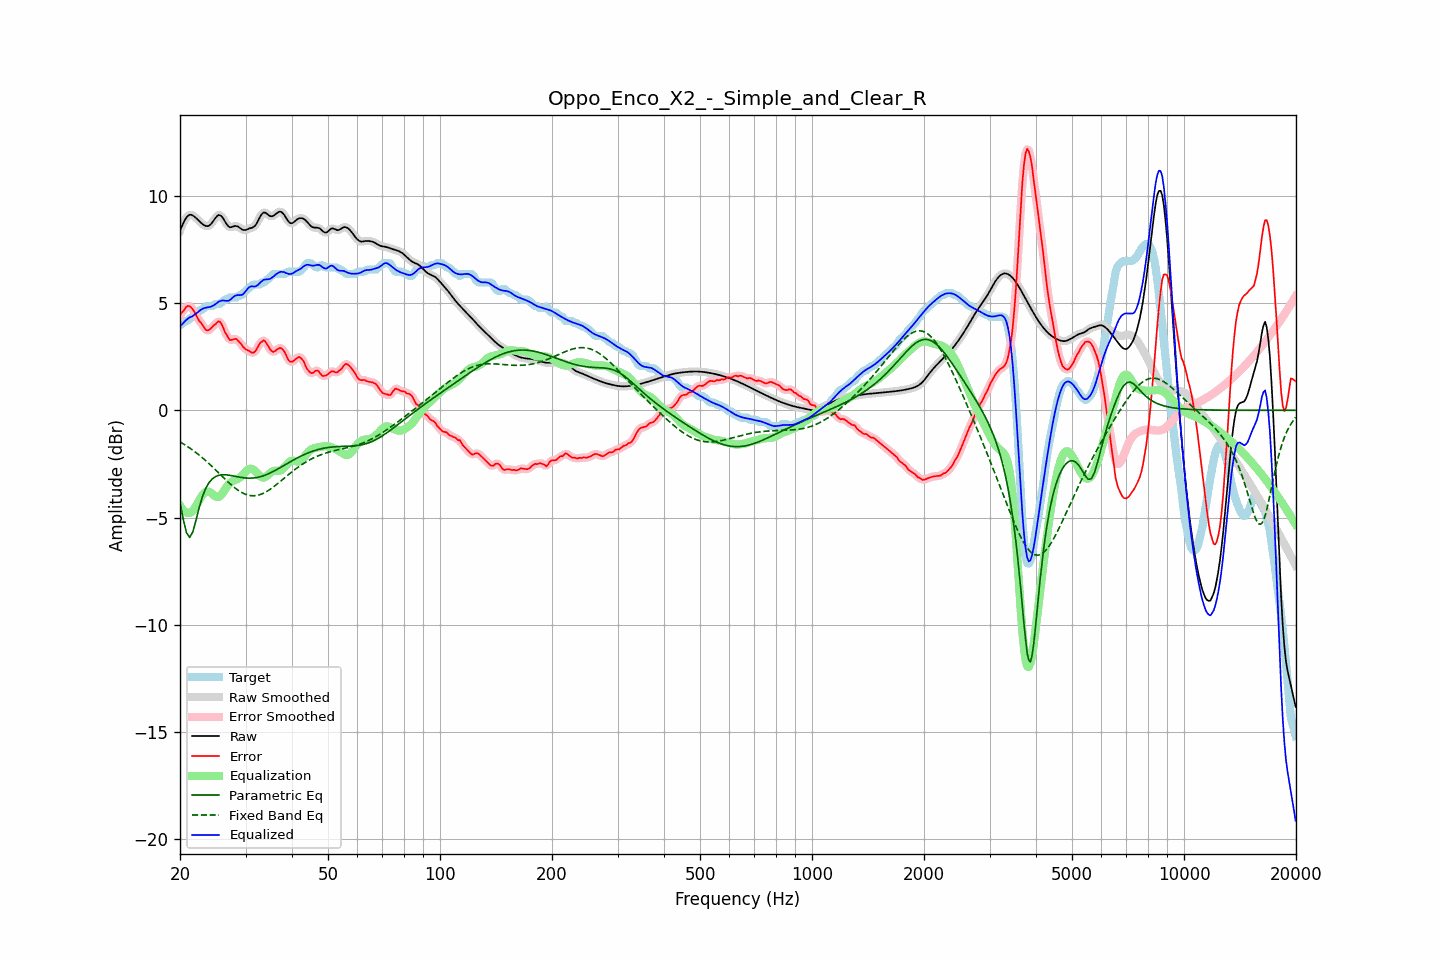

The file beside this chart, header and first rows:
frequency, raw, error, smoothed, error_smoothed, equalization, parametric_eq, fixed_band_eq, equalized_raw, equalized_smoothed, target
20.00, 8.37, 4.42, 8.36, 4.41, -4.44, -4.32, -1.47, 3.93, 3.92, 3.96
20.20, 8.55, 4.54, 8.56, 4.54, -4.56, -4.69, -1.52, 3.99, 4.00, 4.01
20.40, 8.71, 4.62, 8.72, 4.64, -4.65, -5.07, -1.56, 4.06, 4.07, 4.09
20.61, 8.87, 4.71, 8.86, 4.73, -4.72, -5.39, -1.61, 4.15, 4.14, 4.16
20.81, 8.98, 4.82, 8.98, 4.81, -4.77, -5.70, -1.65, 4.21, 4.21, 4.16
21.02, 9.06, 4.86, 9.06, 4.85, -4.79, -5.82, -1.70, 4.27, 4.28, 4.20
21.23, 9.11, 4.84, 9.10, 4.85, -4.78, -5.93, -1.75, 4.33, 4.32, 4.27
21.44, 9.11, 4.79, 9.11, 4.79, -4.75, -5.80, -1.81, 4.36, 4.35, 4.32
21.66, 9.07, 4.70, 9.08, 4.70, -4.68, -5.67, -1.86, 4.40, 4.40, 4.38
21.87, 9.03, 4.58, 9.03, 4.58, -4.58, -5.39, -1.92, 4.45, 4.45, 4.45
22.09, 8.96, 4.44, 8.96, 4.43, -4.46, -5.11, -1.97, 4.50, 4.50, 4.52
22.31, 8.89, 4.29, 8.89, 4.30, -4.32, -4.81, -2.03, 4.57, 4.57, 4.60
22.54, 8.81, 4.16, 8.81, 4.18, -4.18, -4.52, -2.09, 4.63, 4.63, 4.66
22.76, 8.74, 4.09, 8.74, 4.07, -4.06, -4.26, -2.15, 4.69, 4.69, 4.66
22.99, 8.68, 3.97, 8.68, 3.96, -3.95, -4.02, -2.22, 4.73, 4.73, 4.71
23.22, 8.63, 3.86, 8.63, 3.86, -3.87, -3.83, -2.28, 4.76, 4.76, 4.76
23.45, 8.59, 3.75, 8.59, 3.77, -3.81, -3.64, -2.35, 4.78, 4.78, 4.84
23.69, 8.58, 3.72, 8.58, 3.73, -3.79, -3.51, -2.42, 4.79, 4.79, 4.86
23.92, 8.60, 3.74, 8.60, 3.74, -3.80, -3.38, -2.48, 4.80, 4.81, 4.86
24.16, 8.66, 3.80, 8.66, 3.80, -3.83, -3.29, -2.55, 4.82, 4.83, 4.86
24.40, 8.74, 3.89, 8.75, 3.87, -3.89, -3.20, -2.62, 4.85, 4.86, 4.86
24.65, 8.85, 3.96, 8.85, 3.95, -3.96, -3.15, -2.70, 4.90, 4.89, 4.89
24.89, 8.96, 4.00, 8.96, 4.03, -4.01, -3.09, -2.77, 4.95, 4.95, 4.96
25.14, 9.04, 4.08, 9.05, 4.09, -4.05, -3.06, -2.84, 5.00, 5.00, 4.96
25.39, 9.10, 4.15, 9.09, 4.13, -4.04, -3.03, -2.91, 5.06, 5.05, 4.96
25.65, 9.08, 4.11, 9.08, 4.10, -4.00, -3.02, -2.99, 5.09, 5.09, 4.97
25.91, 9.03, 3.99, 9.03, 3.99, -3.91, -3.01, -3.06, 5.12, 5.11, 5.03
26.16, 8.93, 3.83, 8.92, 3.83, -3.81, -3.01, -3.13, 5.12, 5.12, 5.10
26.43, 8.80, 3.64, 8.80, 3.66, -3.69, -3.00, -3.21, 5.11, 5.11, 5.16
26.69, 8.68, 3.52, 8.68, 3.50, -3.58, -3.01, -3.28, 5.10, 5.10, 5.16
26.96, 8.58, 3.38, 8.59, 3.38, -3.48, -3.02, -3.35, 5.10, 5.11, 5.20
27.23, 8.53, 3.27, 8.54, 3.30, -3.39, -3.03, -3.42, 5.14, 5.15, 5.26
27.50, 8.54, 3.28, 8.54, 3.28, -3.33, -3.04, -3.48, 5.20, 5.20, 5.26
27.77, 8.56, 3.30, 8.56, 3.30, -3.29, -3.06, -3.55, 5.27, 5.26, 5.26
28.05, 8.58, 3.33, 8.58, 3.32, -3.26, -3.07, -3.61, 5.32, 5.32, 5.26
28.33, 8.58, 3.33, 8.58, 3.30, -3.23, -3.09, -3.67, 5.35, 5.35, 5.26
28.62, 8.56, 3.25, 8.56, 3.26, -3.19, -3.10, -3.72, 5.37, 5.37, 5.31
28.90, 8.51, 3.15, 8.51, 3.17, -3.15, -3.12, -3.77, 5.37, 5.36, 5.36
29.19, 8.46, 3.10, 8.46, 3.08, -3.09, -3.13, -3.82, 5.37, 5.37, 5.36
29.48, 8.41, 2.98, 8.42, 2.99, -3.01, -3.14, -3.86, 5.40, 5.41, 5.43
29.78, 8.40, 2.90, 8.40, 2.91, -2.93, -3.15, -3.89, 5.47, 5.47, 5.50
30.08, 8.41, 2.83, 8.41, 2.84, -2.85, -3.16, -3.92, 5.56, 5.56, 5.57
30.38, 8.44, 2.80, 8.44, 2.80, -2.78, -3.16, -3.95, 5.66, 5.66, 5.63
30.68, 8.47, 2.77, 8.46, 2.75, -2.73, -3.16, -3.96, 5.74, 5.73, 5.70
30.99, 8.49, 2.72, 8.49, 2.71, -2.72, -3.16, -3.98, 5.77, 5.77, 5.78
31.30, 8.51, 2.68, 8.51, 2.69, -2.74, -3.16, -3.98, 5.78, 5.78, 5.84
31.61, 8.55, 2.69, 8.56, 2.70, -2.78, -3.15, -3.98, 5.77, 5.77, 5.86
31.93, 8.62, 2.77, 8.63, 2.77, -2.85, -3.14, -3.98, 5.77, 5.78, 5.86
32.24, 8.75, 2.89, 8.75, 2.90, -2.93, -3.13, -3.97, 5.82, 5.82, 5.86
32.57, 8.89, 3.03, 8.89, 3.02, -3.01, -3.11, -3.95, 5.88, 5.88, 5.86
32.89, 9.04, 3.16, 9.04, 3.14, -3.08, -3.10, -3.93, 5.96, 5.95, 5.88
33.22, 9.15, 3.19, 9.15, 3.22, -3.13, -3.07, -3.90, 6.02, 6.02, 5.96
33.55, 9.22, 3.26, 9.21, 3.24, -3.14, -3.05, -3.86, 6.08, 6.07, 5.96
33.89, 9.21, 3.21, 9.21, 3.20, -3.12, -3.02, -3.82, 6.09, 6.09, 6.00
34.23, 9.16, 3.10, 9.16, 3.11, -3.06, -2.99, -3.78, 6.10, 6.10, 6.06
34.57, 9.10, 2.97, 9.10, 2.97, -2.99, -2.96, -3.74, 6.11, 6.11, 6.13
34.92, 9.05, 2.85, 9.06, 2.85, -2.93, -2.93, -3.69, 6.12, 6.13, 6.20
35.27, 9.04, 2.77, 9.04, 2.77, -2.87, -2.89, -3.63, 6.17, 6.17, 6.27
35.62, 9.06, 2.72, 9.06, 2.74, -2.83, -2.85, -3.58, 6.22, 6.23, 6.34
35.97, 9.11, 2.75, 9.11, 2.76, -2.82, -2.81, -3.52, 6.29, 6.29, 6.36
... 635 more rows
